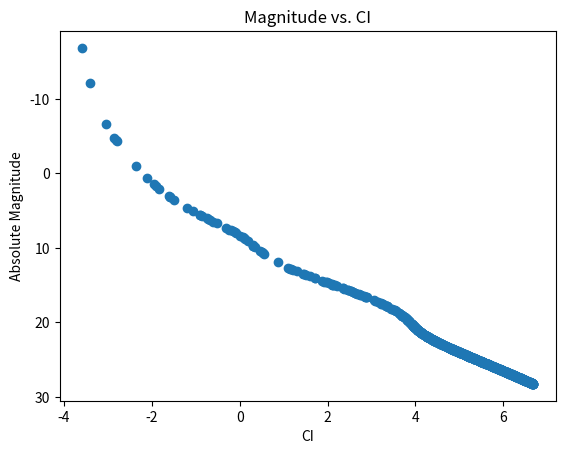
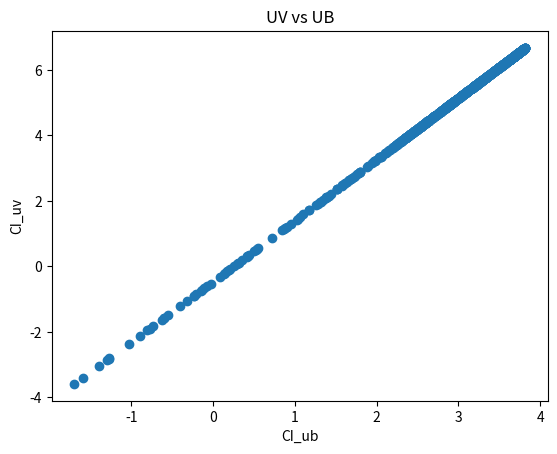

Source code (Python) for these figures, in order:
import numpy as np
import matplotlib.pyplot as plt
import scipy.constants as const
import random

alp = 2.35
solar_lum = 3.83e26  # Watts
solar_rad = 6.957e8  # m
solar_lifetime = 1e10  # years
zero_lum = 3.018e28  # Watts


# ------------------------------------------------------------------------------
# General functions.
# ------------------------------------------------------------------------------


def test_function(x, alp=1):
    return alp * x ** 2


def plotting_scheme_loglog(x_range,
                           y_range,
                           options=None,
                           x_axis='log x',
                           y_axis='log y',
                           title='Title',
                           invert_x=False,
                           invert_y=False):
    """
    Takes x_range and y_range and plot Y-range to X_range.

    options: a dictionary of settings.
    """

    # Plotting schematics.
    if options is None:
        options = {}
    fig, ax = plt.subplots()
    ax.scatter(x_range, y_range, **options)
    ax.set_xscale('log')
    ax.set_yscale('log')
    ax.set_xlabel(x_axis)
    ax.set_ylabel(y_axis)

    if invert_x is True:
        ax.invert_xaxis()
    if invert_y is True:
        ax.invert_yaxis()
    plt.title(title)
    plt.show()


def plotting_scheme(x_range,
                    y_range,
                    options=None,
                    x_axis='x',
                    y_axis='y',
                    title='Title',
                    invert_x=False,
                    invert_y=False):
    """
    Takes x_range and y_range and plot Y-range to X_range.

    options: a dictionary of settings.
    """

    # Plotting schematics.
    if options is None:
        options = {}
    fig, ax = plt.subplots()
    ax.scatter(x_range, y_range, **options)
    ax.set_xlabel(x_axis)
    ax.set_ylabel(y_axis)

    if invert_x is True:
        ax.invert_xaxis()
    if invert_y is True:
        ax.invert_yaxis()
    plt.title(title)
    plt.show()


def luminosity_mass_function(mass):
    """
    Luminosity mass function. Tout (96) eqn (1).

    mass: Stellar mass in solar masses.
    returns: luminosity in solar masses.
    """

    a = [0.39704170,
         8.52762600,
         0.00025546,
         5.43288900,
         5.56357900,
         0.78866060,
         0.00586685]

    return (a[0] * mass ** 5.5 + a[1] * mass ** 11) / (
            a[2] + mass ** 3 + a[3] * mass ** 5 + a[4] * mass ** 7 +
            a[5] * mass ** 8 + a[6] * mass ** 9.5)


def radius_mass_function(mass):
    """
    Radius mass function. Tout (96) eqn (2).

    mass: Stellar mass in solar masses.
    """

    a = [1.71535900,
         6.59778800,
         10.08855000,
         1.01249500,
         0.07490166,
         0.01077422,
         3.08223400,
         17.84778000,
         0.00022582]

    return (a[0] * mass ** 2.5 + a[1] * mass ** 6.5 + a[2] * mass ** 11 +
            a[3] * mass ** 19 + a[4] * mass ** 19.5) / (
                   a[5] + a[6] * mass ** 2 + a[7] * mass ** 8.5 + mass ** 18.5 +
                   a[8] * mass ** 19.5)


def simpsons_rule_integrate(integrand, low=0, high=1, step=10):
    """
    Simpson's rule 1-D numerical integration method. It takes the target
    integrand, which must be an integrable function defined elsewhere that
    returns a numerical value, with integration bounds defined by low and high,
    and it integrates n = step - 1 times and produces an approximate result.

    integrand: function definition that represents an integrable,
               1 dimensional function.
    low:       lower bound of integration. Default is 0.
    high:      upper bound of integration. Default is 1.
    step:      number of steps for integration to take place. Default is
               10 steps.
    TODO:      Add time-keeping feature to this method.
    """

    steps = np.linspace(low, high, num=step)
    result = 0.0
    j = 0

    # Scheme follows definition in Scientific Computing textbook by Heath.
    for i in steps[1:]:
        a = steps[j]
        result += ((i - a) / 6) * (integrand(a) + 4 *
                                   integrand((a + i) / 2) + integrand(i))
        j += 1

    return result


# ------------------------------------------------------------------------------
# The following functions come from the Inversion_Sampling.pdf document,
# [redacted]
# ------------------------------------------------------------------------------

def salpeter_initial_mass_function(mass, alpha=alp):
    """
    Salpeter initial stellar mass function.

    max_mass: stellar mass upper bound.
    min_mass: stellar mass lower bound.
    alp:      weighting parameter.
    """

    return mass ** (-alpha)


def probability_density_function(mass, imf, max_mass, min_mass=0):
    """
    Normalized probability density function. Normalized to 1.

    imf:      Initial mass function to be normalized.
    max_mass: stellar mass upper bound.
    min_mass: stellar mass lower bound.
    """

    a = 1 / (simpsons_rule_integrate(imf, min_mass, max_mass, 100))

    return a * imf(mass)


# def cumulative_distribution_function(pdf, min_mass, max_mass):
#     """TODO"""

#     return simpsons_rule_integrate(pdf, min_mass, max_mass, 100)


def cumulative_distribution_function(u, mmin, mmax, alpha=alp):
    """
    This version is obtained through analytical means. 
    Credit to Ben Amend.

    """

    fac1 = np.power(mmax, 1.0 - alpha) - np.power(mmin, 1.0 - alpha)
    fac2 = u * fac1 + np.power(mmin, 1.0 - alpha)
    return np.power(fac2, 1.0 / (1.0 - alpha))


def cluster_generator(n, mmin, mmax):
    """TODO"""

    masses = []

    for i in range(n):
        masses.append(cumulative_distribution_function(
            random.uniform(0, 1), mmin, mmax)
        )

    return masses


# ------------------------------------------------------------------------------
# HRD of stars generated from IMF. Log L vs. Log T.
# ------------------------------------------------------------------------------

def hrd_generated_stars(n_mass, min_mass, max_mass):
    # Define ranges for plotting
    mass_list = cluster_generator(n_mass, min_mass, max_mass)
    effective_temp_list = []
    luminosity_list = []
    for mass in mass_list:
        effective_temp_list.append(effective_temperature(mass=mass))
        luminosity_list.append(luminosity_mass_function(mass))

    plotting_scheme_loglog(effective_temp_list, luminosity_list,
                           x_axis='Log T (K)', y_axis='Log L',
                           title='N=1000 Log L v. Log T', invert_x=True)


def effective_temperature(mass):
    """
    From L = 4*pi*radius^2*sigma*T^4.

    mass: in solar masses.
    """

    return (luminosity_mass_function(mass) * solar_lum /
            (4 * np.pi * (radius_mass_function(mass) * solar_rad) ** 2 *
             const.Stefan_Boltzmann)) ** (1 / 4)


# ------------------------------------------------------------------------------
# Color Indices Portion.
# ------------------------------------------------------------------------------

def planck_function(nu, t):
    """
    Planck function definition.
    nu: Filter wavelength.
    T:  temperature.
    """

    h = const.Planck
    k = const.Boltzmann
    c = const.speed_of_light

    exponent = (h * c) / (nu * k * t)

    # B
    return (2.0 * h * c ** 2) / nu ** 5 * 1.0 / (np.e ** exponent - 1.0)


def abs_mag(mass):
    """TODO"""

    return -2.5 * np.log((luminosity_mass_function(mass) *
                          solar_lum) / zero_lum)


def color_index_scheme(masses):
    temp_range = []
    abs_mags = []
    for mass in masses:
        temp_range.append(effective_temperature(mass))
        abs_mags.append(abs_mag(mass))

    bv = []
    ub = []
    uv = []

    for T in temp_range:
        u_temp = planck_function(3.65e-7, T)
        b_temp = planck_function(4.45e-7, T)
        v_temp = planck_function(5.51e-7, T)

        bv.append(-2.5 * np.log(b_temp / v_temp))
        ub.append(-2.5 * np.log(u_temp / b_temp))
        uv.append(-2.5 * np.log(u_temp / v_temp))

    plotting_scheme(uv,
                    abs_mags,
                    invert_y=True,
                    title='Magnitude vs. CI',
                    x_axis='CI',
                    y_axis='Absolute Magnitude')

    ci_vs_ci(ub, uv)


def ci_vs_ci(first, second):
    plotting_scheme(first,
                    second,
                    title='UV vs UB',
                    x_axis='CI_ub',
                    y_axis='CI_uv')


# ------------------------------------------------------------------------------
# Main Sequence Turn-off Point portion.
# ------------------------------------------------------------------------------


if __name__ == '__main__':
    min_mass = 0.1
    max_mass = 100
    n_mass = 1000

    sampled_masses = cluster_generator(n_mass, min_mass, max_mass)
    color_index_scheme(sampled_masses)
